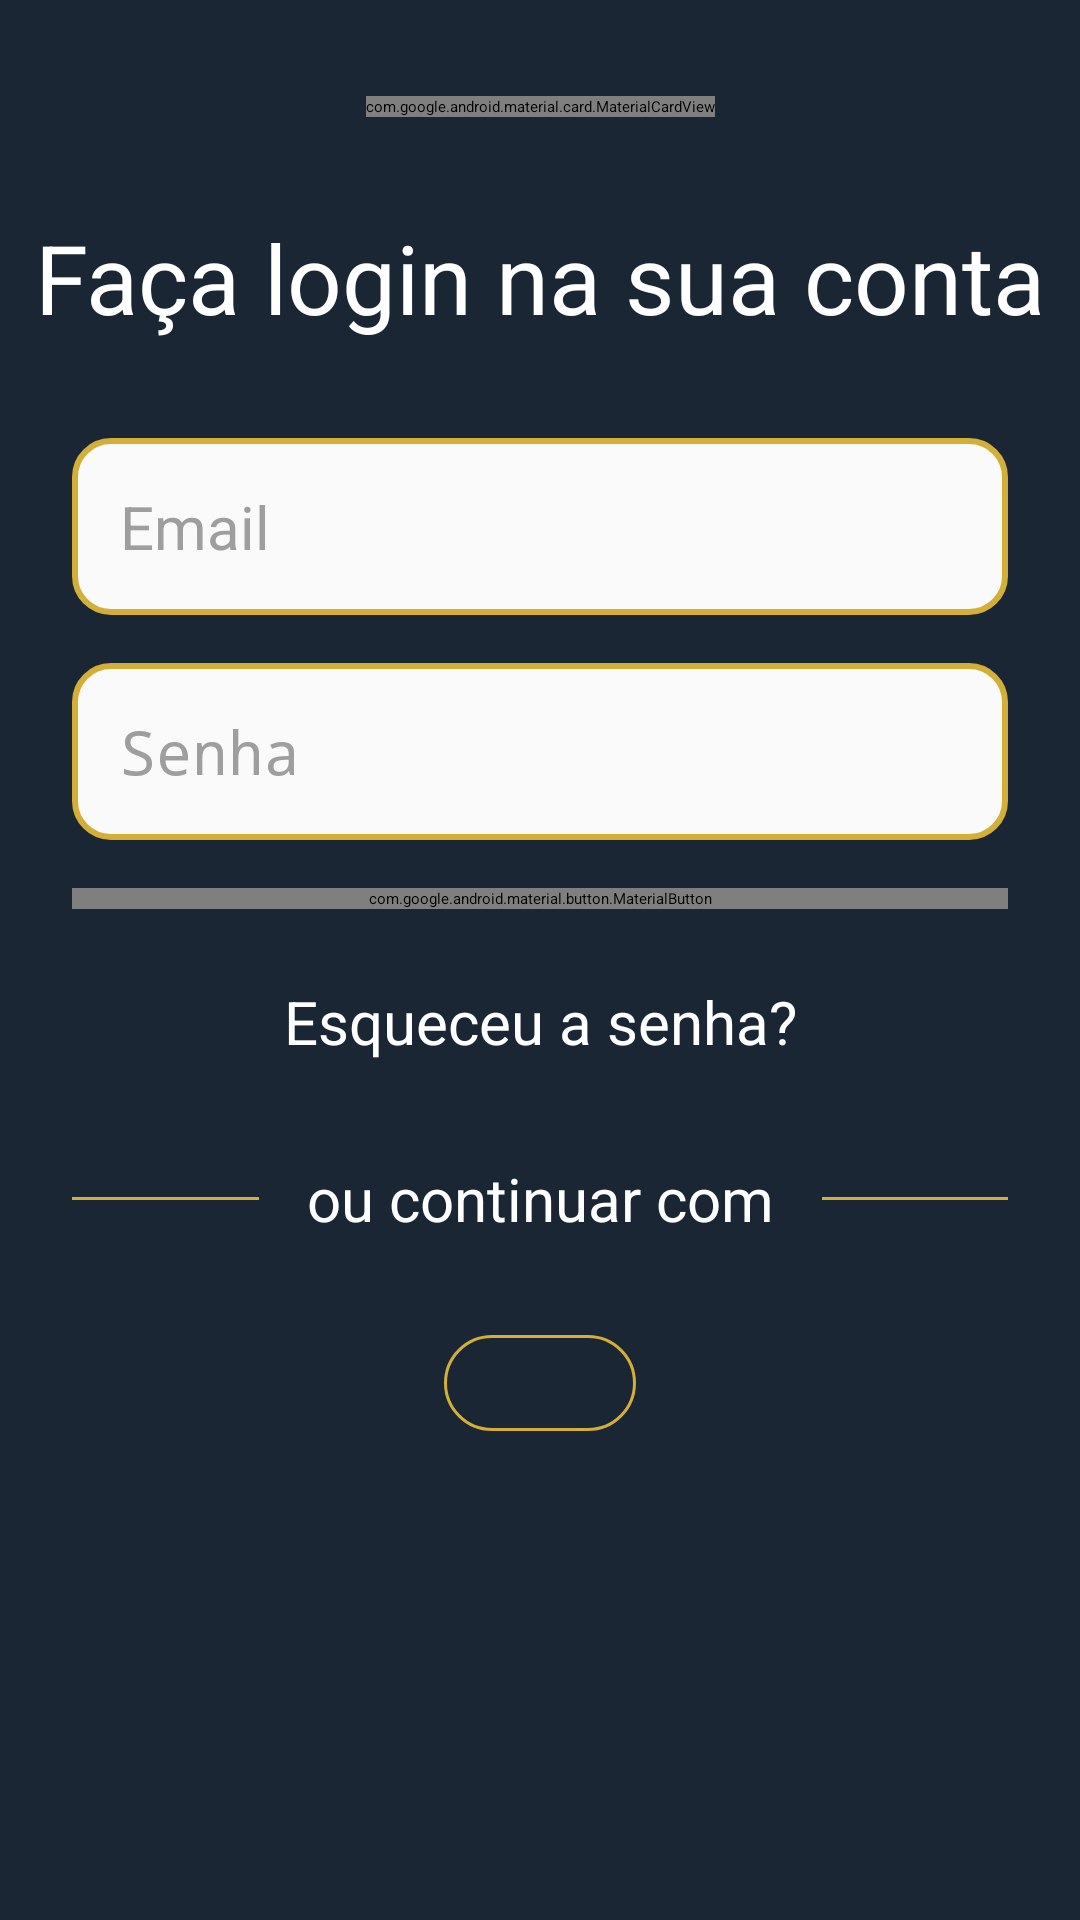

Write the Android layout XML for this screen, with the resource values it uses.
<!-- AndroidManifest.xml: application theme Theme.App.Starting -->
<!-- res/layout/fragment_login.xml -->
<?xml version="1.0" encoding="utf-8"?>
<ScrollView xmlns:android="http://schemas.android.com/apk/res/android"
    xmlns:app="http://schemas.android.com/apk/res-auto"
    xmlns:tools="http://schemas.android.com/tools"
    android:layout_width="match_parent"
    android:layout_height="match_parent"
    android:background="@color/primary"
    android:fillViewport="true"
    tools:context=".presenter.authentication.login.LoginFragment">

    <androidx.constraintlayout.widget.ConstraintLayout
        android:layout_width="match_parent"
        android:layout_height="wrap_content">

        <androidx.appcompat.widget.Toolbar
            android:id="@+id/toolbar"
            android:layout_width="0dp"
            android:layout_height="wrap_content"
            app:layout_constraintEnd_toEndOf="parent"
            app:layout_constraintStart_toStartOf="parent"
            app:layout_constraintTop_toTopOf="parent" />

        <com.google.android.material.card.MaterialCardView
            android:id="@+id/materialCardView"
            android:layout_width="wrap_content"
            android:layout_height="wrap_content"
            android:layout_marginTop="32dp"
            app:cardBackgroundColor="@android:color/transparent"
            app:cardElevation="0dp"
            app:layout_constraintEnd_toEndOf="parent"
            app:layout_constraintStart_toStartOf="@+id/toolbar"
            app:layout_constraintTop_toBottomOf="@+id/toolbar"
            app:strokeWidth="2dp"
            app:strokeColor="@color/tertiary">

            <ImageView
                android:id="@+id/imageView4"
                android:layout_width="120dp"
                android:layout_height="120dp"
                android:src="@drawable/logo"
                tools:ignore="ContentDescription" />

        </com.google.android.material.card.MaterialCardView>

        <TextView
            android:id="@+id/textView2"
            android:layout_width="wrap_content"
            android:layout_height="wrap_content"
            android:layout_marginTop="32dp"
            android:text="@string/title_login_fragment"
            android:textColor="@color/secondary"
            android:textSize="32sp"
            app:layout_constraintEnd_toEndOf="parent"
            app:layout_constraintStart_toStartOf="parent"
            app:layout_constraintTop_toBottomOf="@+id/materialCardView" />

        <EditText
            android:id="@+id/edit_email"
            android:layout_width="match_parent"
            android:layout_height="wrap_content"
            android:layout_marginHorizontal="24dp"
            android:layout_marginTop="32dp"
            android:hint="@string/text_hint_edit_email_login_fragment"
            android:inputType="textEmailAddress"
            android:drawableStart="@drawable/ic_email"
            android:drawablePadding="12dp"
            app:layout_constraintEnd_toEndOf="parent"
            app:layout_constraintStart_toStartOf="parent"
            app:layout_constraintTop_toBottomOf="@+id/textView2"
            tools:ignore="Autofill"
            style="@style/ThemeEditText"/>

        <EditText
            android:id="@+id/edit_password"
            android:layout_width="match_parent"
            android:layout_height="wrap_content"
            android:layout_marginHorizontal="24dp"
            android:layout_marginTop="16dp"
            android:hint="@string/text_hint_edit_password_login_fragment"
            android:inputType="textPassword"
            android:drawableStart="@drawable/ic_pswd"
            android:drawablePadding="12dp"
            app:layout_constraintEnd_toEndOf="parent"
            app:layout_constraintStart_toStartOf="parent"
            app:layout_constraintTop_toBottomOf="@+id/edit_email"
            tools:ignore="Autofill"
            style="@style/ThemeEditText"/>

        <com.google.android.material.button.MaterialButton
            android:id="@+id/btn_login"
            style="@style/ThemePrimaryButton"
            android:layout_width="0dp"
            android:layout_height="wrap_content"
            android:layout_marginHorizontal="24dp"
            android:layout_marginTop="16dp"
            android:text="@string/text_button_sign_in_login_fragment"
            android:textAllCaps="false"
            app:backgroundTint="@color/tertiary"
            app:layout_constraintEnd_toEndOf="parent"
            app:layout_constraintStart_toStartOf="parent"
            app:layout_constraintTop_toBottomOf="@+id/edit_password" />

        <TextView
            android:id="@+id/btn_forgot_password"
            android:layout_width="wrap_content"
            android:layout_height="wrap_content"
            android:textSize="20sp"
            android:text="@string/text_forgot_password_login_fragment"
            android:textColor="@color/secondary"
            android:layout_marginTop="24dp"
            app:layout_constraintEnd_toEndOf="parent"
            app:layout_constraintStart_toStartOf="parent"
            app:layout_constraintTop_toBottomOf="@id/btn_login" />

        <LinearLayout
            android:id="@+id/linearLayout5"
            android:layout_width="match_parent"
            android:layout_height="wrap_content"
            android:layout_marginHorizontal="24dp"
            android:layout_marginTop="32dp"
            android:gravity="center_vertical"
            android:orientation="horizontal"
            app:layout_constraintEnd_toEndOf="parent"
            app:layout_constraintHorizontal_bias="0.5"
            app:layout_constraintStart_toStartOf="parent"
            app:layout_constraintTop_toBottomOf="@id/btn_forgot_password">

            <View
                android:layout_width="match_parent"
                android:layout_height="1dp"
                android:layout_weight="1"
                android:background="@color/tertiary" />

            <TextView
                android:layout_width="wrap_content"
                android:layout_height="wrap_content"
                android:layout_marginHorizontal="16dp"
                android:textSize="20sp"
                android:text="@string/text_continue_social_network_register_fragment"
                android:textColor="@color/secondary" />

            <View
                android:layout_width="match_parent"
                android:layout_height="1dp"
                android:layout_weight="1"
                android:background="@color/tertiary" />

        </LinearLayout>

        <LinearLayout
            android:id="@+id/btn_login_google"
            android:layout_width="0dp"
            android:layout_height="wrap_content"
            android:layout_marginTop="32dp"
            android:gravity="center"
            android:orientation="horizontal"
            app:layout_constraintEnd_toEndOf="parent"
            app:layout_constraintStart_toStartOf="parent"
            app:layout_constraintTop_toBottomOf="@+id/linearLayout5">

            <ImageView
                android:layout_width="wrap_content"
                android:layout_height="wrap_content"
                android:background="@drawable/bg_border"
                android:paddingHorizontal="32dp"
                android:paddingVertical="16dp"
                android:src="@drawable/ic_google"
                tools:ignore="ContentDescription" />

        </LinearLayout>

        <com.airbnb.lottie.LottieAnimationView
            android:id="@+id/progress_loading"
            android:layout_width="70dp"
            android:layout_height="70dp"
            android:layout_marginTop="16dp"
            android:visibility="invisible"
            app:layout_constraintBottom_toBottomOf="parent"
            app:layout_constraintEnd_toEndOf="parent"
            app:layout_constraintStart_toStartOf="parent"
            app:layout_constraintTop_toBottomOf="@+id/btn_login"
            app:layout_constraintVertical_bias="0.5"
            app:lottie_autoPlay="true"
            app:lottie_fileName="inner_loading.json"
            app:lottie_loop="true"
            tools:visibility="visible"/>

    </androidx.constraintlayout.widget.ConstraintLayout>

</ScrollView>
<!-- resources referenced by this layout -->
<resources>
  <color name="primary">#1A2634</color>
  <color name="secondary">#FFFFFF</color>
  <color name="tertiary">#D4AF37</color>
  <!-- drawable bg_border (drawable) -->
  <?xml version="1.0" encoding="utf-8"?>
  <shape xmlns:android="http://schemas.android.com/apk/res/android"
      android:shape="rectangle">
  
      <stroke android:color="@color/tertiary" android:width="1dp" />
      <corners android:radius="16dp" />
  </shape>
  <string name="text_button_sign_in_login_fragment">Entrar</string>
  <string name="text_continue_social_network_register_fragment">ou continuar com</string>
  <string name="text_forgot_password_login_fragment">Esqueceu a senha?</string>
  <string name="text_hint_edit_email_login_fragment">Email</string>
  <string name="text_hint_edit_password_login_fragment">Senha</string>
  <string name="title_login_fragment">Faça login na sua conta</string>
  <style name="ThemeEditText">
          <item name="android:background">@drawable/bg_edit</item>
          <item name="android:textColor">@color/primary</item>
          <item name="android:textSize">20sp</item>
          <item name="android:padding">16dp</item>
          <item name="android:textColorHint">#9E9E9E</item>
      </style>
  <style name="ThemePrimaryButton">
          <item name="android:background">@drawable/bg_button</item>
          <item name="android:textAllCaps">false</item>
          <item name="android:textColor">@color/primary</item>
          <item name="android:textStyle">bold</item>
          <item name="android:textSize">20sp</item>
          <item name="android:stateListAnimator">@null</item>
      </style>
  <style name="Theme.App.Starting" parent="Theme.SplashScreen">
          <item name="windowSplashScreenBackground">@color/primary</item>
          <item name="windowSplashScreenAnimatedIcon">@drawable/logo</item>
          <item name="postSplashScreenTheme">@style/Theme.FifthFeat</item>
          <item name="android:windowBackground">@color/primary</item>
      </style>
  <!-- drawable bg_edit (drawable) -->
  <?xml version="1.0" encoding="utf-8"?>
  <shape xmlns:android="http://schemas.android.com/apk/res/android"
      android:shape="rectangle">
  
      <solid android:color="#FAFAFA" />
      <corners android:radius="12dp" />
      <stroke android:color="@color/tertiary"
          android:width="2dp" />
  </shape>
  <!-- drawable bg_button (drawable) -->
  <?xml version="1.0" encoding="utf-8"?>
  <shape xmlns:android="http://schemas.android.com/apk/res/android"
      android:shape="rectangle">
      <solid android:color="@color/tertiary" />
      <corners android:radius="100dp" />
  </shape>
  <style name="Theme.FifthFeat" parent="Base.Theme.FifthFeat">
          <item name="colorPrimary">@color/primary</item>
          <item name="colorPrimaryVariant">@color/primary</item>
          <item name="colorOnPrimary">@color/white</item>
          
          <item name="colorSecondary">@color/secondary</item>
          <item name="colorSecondaryVariant">@color/secondary</item>
          <item name="colorOnSecondary">@color/black</item>
          
          <item name="android:statusBarColor">@android:color/transparent</item>
          <item name="android:windowLightStatusBar">false</item>
          <item name="android:windowBackground">@color/primary</item>
      </style>
  <style name="Base.Theme.FifthFeat" parent="Theme.Material3.DayNight.NoActionBar">
          
          <item name="colorPrimary">@color/primary</item>
          <item name="colorPrimaryVariant">@color/primary</item>
          <item name="colorOnPrimary">@color/white</item>
          
          <item name="colorSecondary">@color/secondary</item>
          <item name="colorSecondaryVariant">@color/secondary</item>
          <item name="colorOnSecondary">@color/black</item>
          
          <item name="android:statusBarColor">@android:color/transparent</item>
          <item name="android:windowLightStatusBar">true</item>
          <item name="android:windowBackground">@color/primary</item>
      </style>
  <color name="white">#FFFFFFFF</color>
  <color name="black">#FF000000</color>
</resources>
